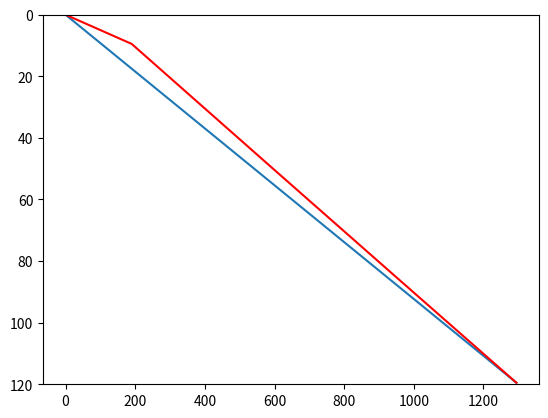

Write Python code to recreate this figure.
import numpy as np
import matplotlib.pyplot as plt

L = 120.0e3
dx = 500.0 

x = np.arange(0,L,dx)

hs = 10.0e3
dT = 1300.0

kappa0 = 1.0e-6 # Thermal diffusivity of bedrock
kappa_s = 0.5e-6 # Thermal diffusivity of sedimantary layer

kappa_vec = x*0 + kappa0
kappa_vec[x<hs] = kappa_s

T = x*dT/L

sec_year = 365.0*24*60*60

t =0.0
dt = 1e3
t_max = 200e6

plt.plot(T,x/1e3)
plt.ylim(L/1e3,0)

aux = dt*sec_year/dx**2

while t<t_max:
    T[1:-1] += aux*(kappa_vec[2:]*(T[2:]-T[1:-1])-kappa_vec[1:-1]*(T[1:-1]-T[:-2]))
    t += dt

plt.plot(T,x/1e3, 'r')

